Run: headless pygame with SDL's dummy video driver; simulated clock (each Clock.tick advances the game by its frame time, no real sleeping); random seed 0; keys injected as events and as key.get_pressed() state; no mouse input.
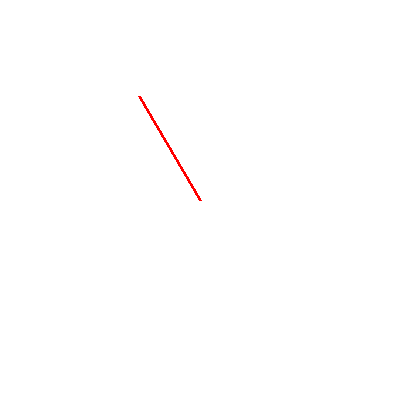
Frame 1 of 4 · flips 1–60 · no input
Frame 2 of 4 · flips 61–180 · tapped SPACE, RETURN · held RIGHT (→), D · screen unchanged from frame 1, image omitted
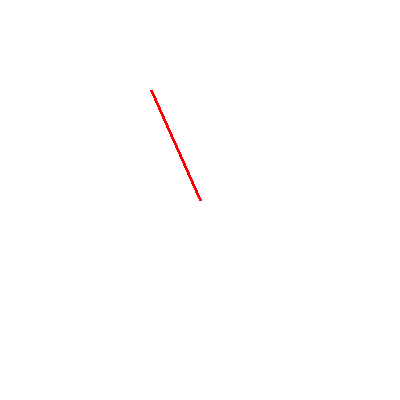
Frame 3 of 4 · flips 181–300 · held DOWN (↓), S
Frame 4 of 4 · flips 301–420 · held LEFT (←), A, UP (↑), W · screen unchanged from frame 3, image omitted

The pygame program that drew these frames:

import pygame
import math
from datetime import datetime

pygame.init()  # Initialiserer pygame
screen = pygame.display.set_mode((400, 400))  # Viser en display og vælger skærmstørrelse i pixels
clock = pygame.time.Clock()

white = (255, 255, 255)  # Definerer farver
red = (255, 0, 0)

center = (200, 200)  # Definerer midten af skærmen (200, 200)

def get_hand_position(center, length, angle):  # Beregner linjens position
    x = center[0] + length * math.cos(angle)
    y = center[1] + length * math.sin(angle)
    return (x, y)

running = True
while running:
    for event in pygame.event.get():
        if event.type == pygame.QUIT:
            running = False

    screen.fill(white)  # Fylder baggrunden med hvid

    now = datetime.now()  # Henter den nuværende tid
    seconds = now.second  # Tager den definerede "now" og vælger sekunder

    angle = math.radians(90 + (seconds * 6))  # 6 grader pr. sekund (360/60= 6 grader pr sekund.) Dvs. den på et minut når en fuld rotation. Starter ved kl 12 (90 grader)

    hand_length = 120  # Længden på sekundviseren
    hand_position = get_hand_position(center, hand_length, angle)  # Beregner koordinater baseret på vinklen og længden af viseren

    pygame.draw.line(screen, red, center, hand_position, 3)  # Sekundviseren tegnes i midten, som defineret tidligere

    pygame.display.flip()  # Opdaterer skærmen med de nye informationer

    clock.tick(60)  # Opdaterer 60 gange i sekundet (60fps)



pygame.quit()
